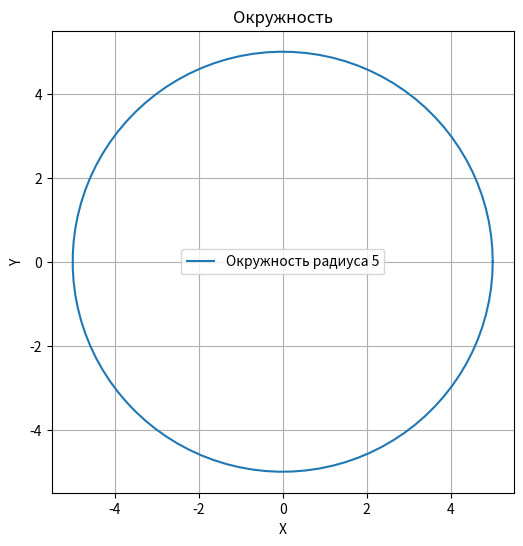

This figure's Python source:
from math import sqrt 
from math import pi 
from math import sin 
from math import tan
from math import radians
import matplotlib.pyplot as plt

class Oktagon:

    def __init__(self, side_oktagon):
        self.side_oktagon = side_oktagon
        self.corner_oktagone = radians(135)
        self.k = 1 + sqrt(2)

    def radius_square_circumscribed(self):
        return int(self.side_oktagon) / (2 * sin(pi/8)), pi * ((int(self.side_oktagon) / (2 * sin(pi/8)))**2)
    
    def  radius_square_inscribed(self):
        return (int(self.side_oktagon)) / (2 * tan(pi/8)), pi * ((int(self.side_oktagon)) / (2 * tan(pi/8)))**2
    
    def perimeter(self):
        return 8 * self.side_oktagon

    def square_oktagon(self):
        return 2 * self.k * (self.side_oktagon**2)
    
    def __del__(self):
        print("Объект удалён")

    



oktagon1 = Oktagon(12)
print(oktagon1.radius_square_circumscribed()," hgdjsdfk ", oktagon1.radius_square_inscribed(), " hjvsdk ", oktagon1.square_oktagon())


import numpy as np

# Параметры окружности
radius = 5
theta = np.linspace(0, 2 * np.pi, 100)  # Углы от 0 до 2π
x = radius * np.cos(theta)
y = radius * np.sin(theta)

# Построение
plt.figure(figsize=(6,6))
plt.plot(x, y, label=f'Окружность радиуса {radius}')
plt.gca().set_aspect('equal')  # Чтобы круг не был эллипсом
plt.grid(True)
plt.title('Окружность')
plt.xlabel('X')
plt.ylabel('Y')
plt.legend()
plt.show()